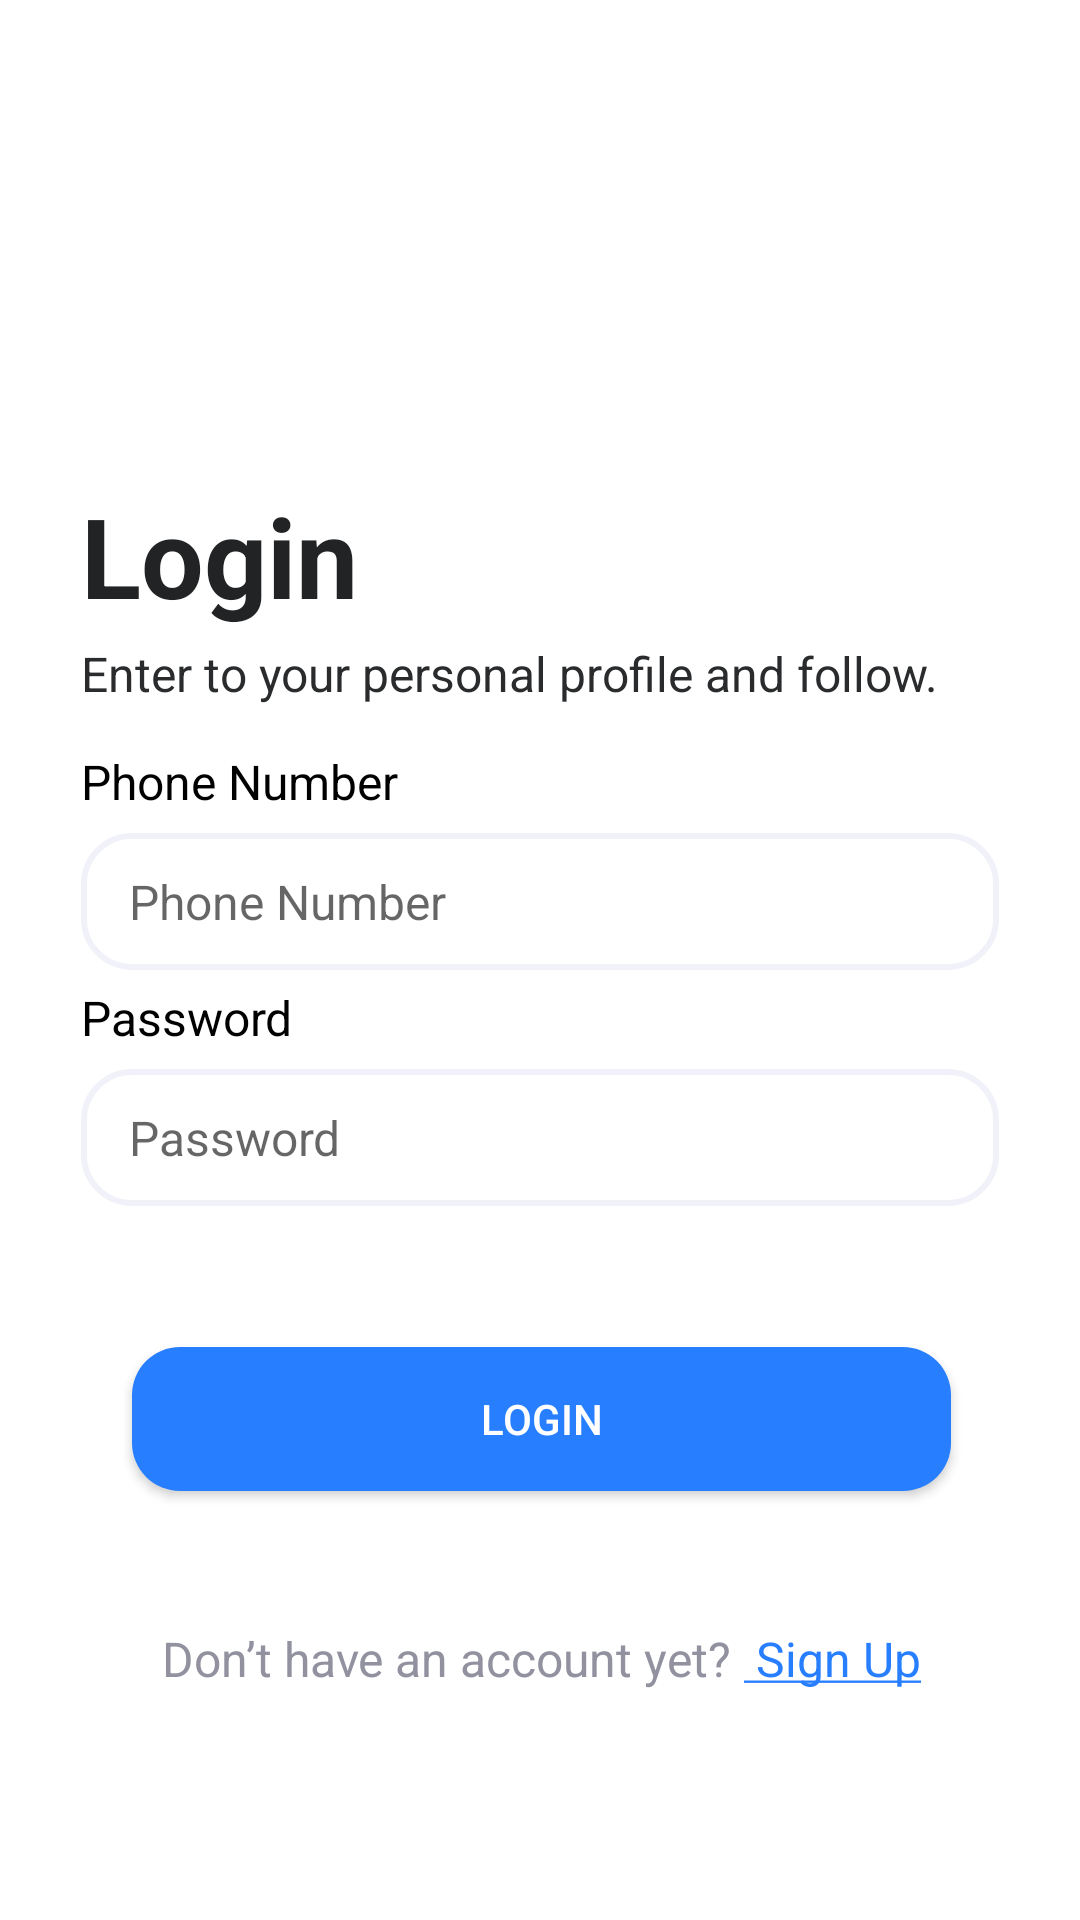

This screen was rendered from an Android layout file. Write that file and the resources it references.
<!-- AndroidManifest.xml: application theme Theme.HomeWork -->
<!-- res/layout/activity_login.xml -->
<?xml version="1.0" encoding="utf-8"?>
<androidx.constraintlayout.widget.ConstraintLayout xmlns:android="http://schemas.android.com/apk/res/android"
    xmlns:app="http://schemas.android.com/apk/res-auto"
    xmlns:tools="http://schemas.android.com/tools"
    android:layout_width="match_parent"
    android:layout_height="match_parent"
    tools:context=".ui.LoginActivity"
    >

    <ImageView
        android:id="@+id/image"
        android:layout_width="74.5dp"
        android:layout_height="68.54dp"
        android:layout_marginTop="64.74dp"
        android:layout_marginStart="174.64dp"
        android:layout_marginEnd="173.36dp"
        android:src="@drawable/union"
        app:layout_constraintStart_toStartOf="parent"
        app:layout_constraintEnd_toEndOf="parent"
        app:layout_constraintTop_toTopOf="parent"
        />

    <TextView
        android:id="@+id/login"
        android:layout_width="0dp"
        android:layout_height="wrap_content"
        android:layout_marginStart="27dp"
        android:layout_marginTop="32dp"
        android:includeFontPadding="false"
        android:textSize="37sp"
        android:text="@string/login"
        android:textStyle="bold"
        android:textColor="@color/mainText"
        app:layout_constraintTop_toBottomOf="@+id/image"
        app:layout_constraintStart_toStartOf="parent"
        app:layout_constraintEnd_toEndOf="parent"
        />

    <TextView
        android:id="@+id/enter_your"
        android:layout_width="0dp"
        android:layout_height="wrap_content"
        android:textSize="16sp"
        android:includeFontPadding="false"
        android:text="@string/enter_to_your_personal_profile_com_and_follow"
        android:textColor="@color/smallText"
        android:layout_marginTop="7dp"
        app:layout_constraintTop_toBottomOf="@+id/login"
        app:layout_constraintStart_toStartOf="@+id/login"
        app:layout_constraintEnd_toEndOf="parent"
        />

    <TextView
        android:id="@+id/phone_num"
        android:layout_width="0dp"
        android:layout_height="wrap_content"
        android:text="@string/phone_number"
        android:textSize="16dp"
        android:includeFontPadding="false"
        android:textColor="@color/black"
        android:layout_marginTop="17dp"
        app:layout_constraintTop_toBottomOf="@+id/enter_your"
        app:layout_constraintStart_toStartOf="@+id/login"
        app:layout_constraintEnd_toEndOf="parent"
        />

    <EditText
        android:id="@+id/phone_number_et"
        android:layout_width="0dp"
        android:layout_height="wrap_content"
        android:layout_marginTop="7dp"
        android:hint="@string/phone_number"
        android:textSize="16sp"
        android:paddingStart="16dp"
        android:paddingVertical="12dp"
        android:layout_marginEnd="27dp"
        android:inputType="phone"
        app:layout_constraintStart_toStartOf="@id/login"
        app:layout_constraintTop_toBottomOf="@+id/phone_num"
        app:layout_constraintEnd_toEndOf="parent"
        android:background="@drawable/rounded_background_iv"
        />

    <TextView
        android:id="@+id/password"
        android:layout_width="0dp"
        android:layout_height="wrap_content"
        android:layout_marginTop="7dp"
        android:includeFontPadding="false"
        app:layout_constraintStart_toStartOf="@id/login"
        app:layout_constraintTop_toBottomOf="@+id/phone_number_et"
        app:layout_constraintEnd_toEndOf="parent"
        android:textSize="16dp"
        android:text="@string/password"
        android:textColor="@color/black"
        />

    <EditText
        android:id="@+id/password_et"
        android:layout_width="0dp"
        android:layout_height="wrap_content"
        android:layout_marginTop="7dp"
        android:hint="@string/password"
        android:textSize="16sp"
        android:paddingStart="16dp"
        android:paddingVertical="12dp"
        android:layout_marginEnd="27dp"
        android:inputType="textPassword"
        app:layout_constraintStart_toStartOf="@id/login"
        app:layout_constraintTop_toBottomOf="@+id/password"
        app:layout_constraintEnd_toEndOf="parent"
        android:background="@drawable/rounded_background_iv"
        />

    <androidx.appcompat.widget.AppCompatButton
        android:id="@+id/login_bt"
        android:layout_width="match_parent"
        android:layout_height="wrap_content"
        android:layout_marginTop="47dp"
        app:layout_constraintStart_toStartOf="@+id/password_et"
        app:layout_constraintEnd_toEndOf="@+id/password_et"
        app:layout_constraintTop_toBottomOf="@+id/password_et"
        android:layout_marginStart="44dp"
        android:layout_marginEnd="43dp"
        android:text="@string/login"
        android:textColor="@color/white"
        android:background="@drawable/rounded_background_bt"
        />

    <LinearLayout
        android:layout_width="0dp"
        android:layout_height="wrap_content"
        android:orientation="horizontal"
        android:layout_marginTop="47dp"
        app:layout_constraintStart_toStartOf="@+id/login_bt"
        app:layout_constraintEnd_toEndOf="@+id/login_bt"
        app:layout_constraintTop_toBottomOf="@+id/login_bt"
        android:gravity="center"
        >

        <TextView
            android:layout_width="wrap_content"
            android:layout_height="wrap_content"
            android:textSize="16dp"
            android:text="@string/don_t_have_an_account_yet"
            android:includeFontPadding="false"
            android:textColor="@color/hint"
            />

        <TextView
            android:id="@+id/sign_up_tv"
            android:layout_width="wrap_content"
            android:layout_height="wrap_content"
            android:layout_marginStart="4dp"
            android:textSize="16dp"
            android:text="@string/sign_up"
            android:includeFontPadding="false"
            android:textColor="#277EFF"
            android:foreground="?android:attr/selectableItemBackground"
            />

    </LinearLayout>



</androidx.constraintlayout.widget.ConstraintLayout>
<!-- resources referenced by this layout -->
<resources>
  <color name="black">#FF000000</color>
  <color name="hint">#91919F</color>
  <color name="mainText">#212325</color>
  <color name="smallText">#292B2D</color>
  <color name="white">#FFFFFFFF</color>
  <!-- drawable rounded_background_bt (drawable) -->
  <?xml version="1.0" encoding="utf-8"?>
  <shape xmlns:android="http://schemas.android.com/apk/res/android">
  
      <corners android:radius="16dp"/>
      <solid android:color="@color/button"/>
  
  </shape>
  <!-- drawable rounded_background_iv (drawable) -->
  <?xml version="1.0" encoding="utf-8"?>
  <shape xmlns:android="http://schemas.android.com/apk/res/android">
  
      <solid android:color="@color/white"/>
      <corners android:radius="16dp"/>
      <stroke android:width="2dp" android:color="#F1F1FA"/>
  
  </shape>
  <string name="don_t_have_an_account_yet">Don’t have an account yet?</string>
  <string name="enter_to_your_personal_profile_com_and_follow">Enter to your personal profile and follow.</string>
  <string name="login">Login</string>
  <string name="password">Password</string>
  <string name="phone_number">Phone Number</string>
  <string name="sign_up"><u> Sign Up</u></string>
  <style name="Theme.HomeWork" parent="Theme.MaterialComponents.DayNight.NoActionBar">
          
          <item name="colorPrimary">@color/purple_500</item>
          <item name="colorPrimaryVariant">@color/purple_700</item>
          <item name="colorOnPrimary">@color/white</item>
          
          <item name="colorSecondary">@color/teal_200</item>
          <item name="colorSecondaryVariant">@color/teal_700</item>
          <item name="colorOnSecondary">@color/black</item>
          
          <item name="android:statusBarColor">?attr/colorPrimaryVariant</item>
          
      </style>
  <color name="button">#277EFF</color>
  <color name="purple_500">#FF6200EE</color>
  <color name="purple_700">#FF3700B3</color>
  <color name="teal_200">#FF03DAC5</color>
  <color name="teal_700">#FF018786</color>
</resources>
